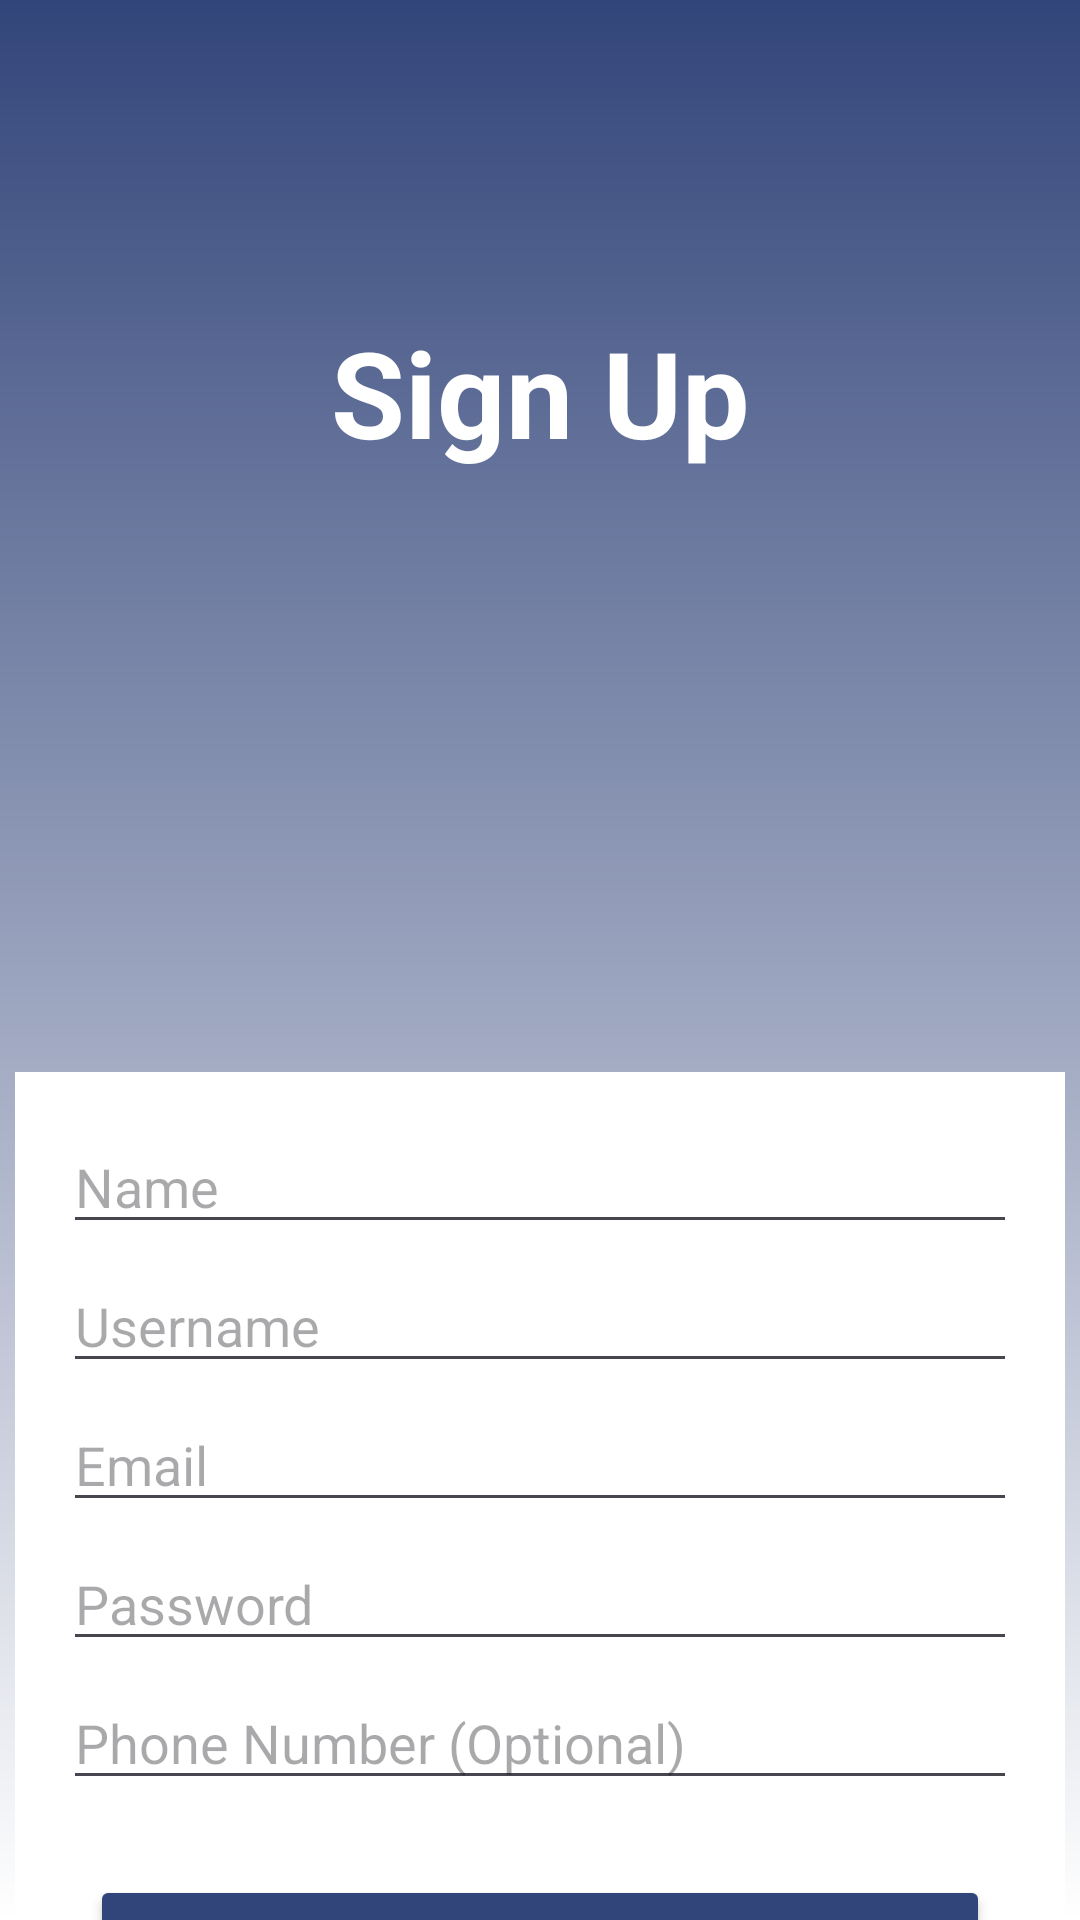

Android layout source for this screen:
<!-- AndroidManifest.xml: application theme Theme.Lottos -->
<!-- res/layout/fragment_signup_screen.xml -->
<?xml version="1.0" encoding="utf-8"?>
<androidx.core.widget.NestedScrollView xmlns:android="http://schemas.android.com/apk/res/android"
    xmlns:tools="http://schemas.android.com/tools"
    xmlns:app="http://schemas.android.com/apk/res-auto"
    android:layout_width="match_parent"
    android:layout_height="match_parent"
    android:background="@drawable/vertical_gradient_bg"
    tools:context=".auth.SignupScreen"
    android:fillViewport="true">

    <androidx.constraintlayout.widget.ConstraintLayout
        android:layout_width="match_parent"
        android:layout_height="match_parent">

        <TextView
            android:id="@+id/tvSignup"
            android:layout_width="wrap_content"
            android:layout_height="wrap_content"
            android:text="Sign Up"
            android:textColor="@color/white"
            android:textSize="40sp"
            android:textStyle="bold"
            app:layout_constraintBottom_toBottomOf="parent"
            app:layout_constraintEnd_toEndOf="parent"
            app:layout_constraintStart_toStartOf="parent"
            app:layout_constraintTop_toTopOf="parent"
            app:layout_constraintVertical_bias="0.15" />

        <LinearLayout
            android:orientation="vertical"
            android:gravity="center"
            android:layout_width="350dp"
            android:layout_height="wrap_content"
            android:layout_marginTop="200dp"
            android:background="@color/white"
            android:padding="16dp"
            android:layout_gravity="center_horizontal"
            app:layout_constraintStart_toStartOf="parent"
            app:layout_constraintEnd_toEndOf="parent"
            app:layout_constraintTop_toBottomOf="@id/tvSignup">

            <EditText
                android:id="@+id/etName"
                android:hint="Name"
                android:layout_width="match_parent"
                android:layout_height="wrap_content"/>

            <EditText
                android:id="@+id/etUsername"
                android:hint="Username"
                android:layout_width="match_parent"
                android:layout_height="wrap_content"
                android:layout_marginTop="5dp"/>

            <EditText
                android:id="@+id/etEmail"
                android:hint="Email"
                android:layout_width="match_parent"
                android:layout_height="wrap_content"
                android:layout_marginTop="5dp"/>

            <EditText
                android:id="@+id/etPassword"
                android:hint="Password"
                android:inputType="textPassword"
                android:layout_width="match_parent"
                android:layout_height="wrap_content"
                android:layout_marginTop="5dp"/>

            <EditText
                android:id="@+id/etPhoneNumber"
                android:hint="Phone Number (Optional)"
                android:layout_width="match_parent"
                android:layout_height="wrap_content"
                android:layout_marginTop="5dp"/>

            <Button
                android:id="@+id/btnSignup"
                android:layout_width="300dp"
                android:layout_height="wrap_content"
                android:text="Sign Up"
                android:backgroundTint="@color/navy"
                android:layout_marginTop="25dp"/>

            <Button
                android:id="@+id/btnBack"
                android:layout_width="300dp"
                android:layout_height="wrap_content"
                android:text="Back"
                android:backgroundTint="@color/navy"
                android:layout_marginTop="10dp"/>



        </LinearLayout>



    </androidx.constraintlayout.widget.ConstraintLayout>

</androidx.core.widget.NestedScrollView>
<!-- resources referenced by this layout -->
<resources>
  <color name="navy">#32457a</color>
  <color name="white">#FFFFFFFF</color>
  <!-- drawable vertical_gradient_bg (drawable) -->
  <?xml version="1.0" encoding="utf-8"?>
  <shape xmlns:android="http://schemas.android.com/apk/res/android">
      <gradient
          android:startColor="#32457a"
          android:endColor="#FFFFFF"
          android:angle="270" />
  </shape>
  <style name="Theme.Lottos" parent="Base.Theme.Lottos" />
  <style name="Base.Theme.Lottos" parent="Theme.Material3.DayNight.NoActionBar">
          
          
      </style>
</resources>
